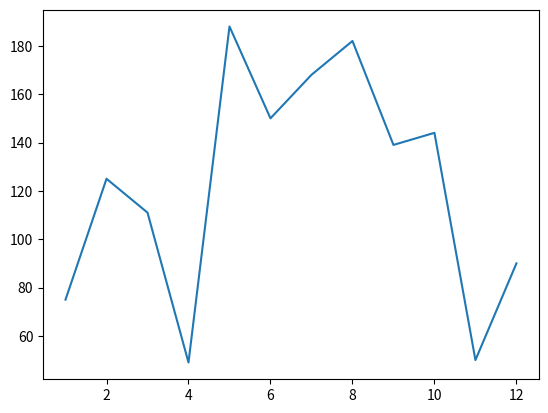

This chart was generated by the following Python code:
import matplotlib.pyplot as plt
import numpy as np

x = np.arange(1, 13)
y = np.random.randint(20, 200, 12)
plt.plot(x, y)
plt.show()